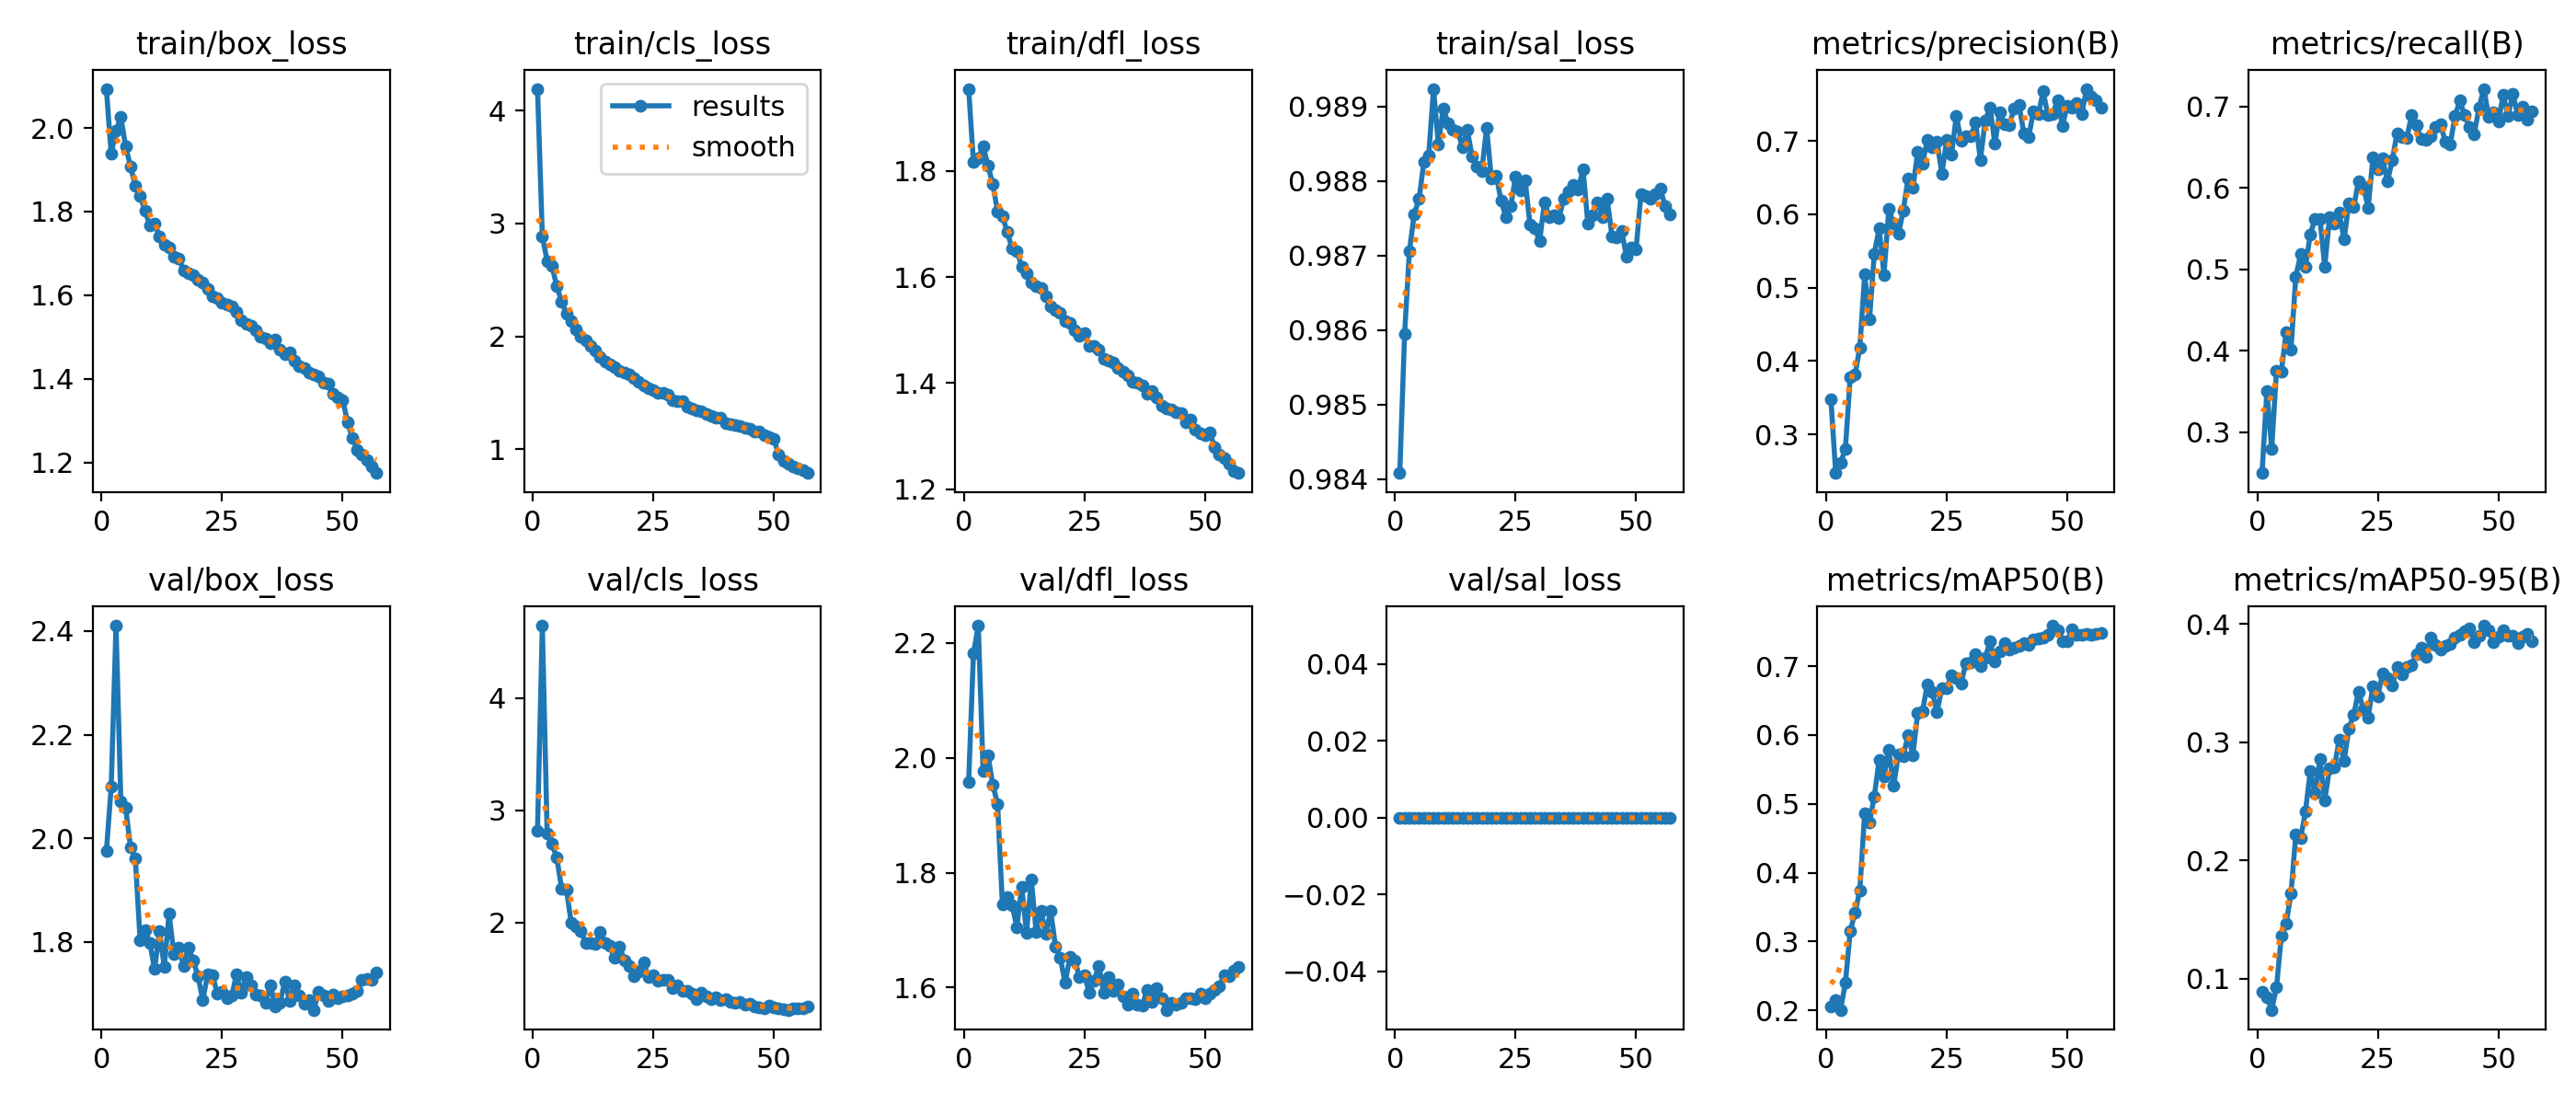

Data behind this chart, as committed beside it:
epoch, time, train/box_loss, train/cls_loss, train/dfl_loss, train/sal_loss, metrics/precision(B), metrics/recall(B), metrics/mAP50(B), metrics/mAP50-95(B), val/box_loss, val/cls_loss, val/dfl_loss, val/sal_loss, lr/pg0, lr/pg1, lr/pg2
1, 139.4, 2.093, 4.192, 1.955, 0.9841, 0.3476, 0.2499, 0.2054, 0.08869, 1.975, 2.82, 1.958, 0, 0.003326, 0.003326, 0.07007
2, 252.8, 1.938, 2.889, 1.817, 0.9859, 0.2474, 0.3511, 0.2147, 0.08444, 2.099, 4.643, 2.181, 0, 0.006549, 0.006549, 0.03996
3, 366.1, 1.994, 2.665, 1.824, 0.9871, 0.2608, 0.2794, 0.2007, 0.07369, 2.41, 2.791, 2.23, 0, 0.009663, 0.009663, 0.009737
4, 479.2, 2.026, 2.623, 1.847, 0.9876, 0.2807, 0.3758, 0.2398, 0.09286, 2.072, 2.7, 1.977, 0, 0.009505, 0.009505, 0.009505
5, 592, 1.956, 2.443, 1.811, 0.9878, 0.3775, 0.3743, 0.3149, 0.1362, 2.058, 2.579, 2.005, 0, 0.00934, 0.00934, 0.00934
6, 705.1, 1.908, 2.307, 1.775, 0.9883, 0.3815, 0.4228, 0.3418, 0.1465, 1.983, 2.303, 1.953, 0, 0.009175, 0.009175, 0.009175
7, 818.2, 1.862, 2.203, 1.724, 0.9883, 0.4186, 0.4018, 0.3744, 0.1722, 1.962, 2.294, 1.92, 0, 0.00901, 0.00901, 0.00901
8, 931.4, 1.836, 2.135, 1.715, 0.9892, 0.518, 0.4912, 0.4867, 0.2216, 1.803, 1.995, 1.744, 0, 0.008845, 0.008845, 0.008845
9, 1044, 1.802, 2.064, 1.685, 0.9885, 0.4566, 0.5185, 0.4736, 0.2187, 1.823, 1.969, 1.757, 0, 0.00868, 0.00868, 0.00868
10, 1157, 1.767, 1.994, 1.654, 0.989, 0.5466, 0.5029, 0.511, 0.2415, 1.799, 1.921, 1.743, 0, 0.008515, 0.008515, 0.008515
11, 1271, 1.77, 1.968, 1.649, 0.9888, 0.581, 0.5431, 0.5642, 0.2753, 1.747, 1.815, 1.705, 0, 0.00835, 0.00835, 0.00835
12, 1384, 1.741, 1.916, 1.62, 0.9887, 0.5178, 0.5624, 0.5397, 0.2566, 1.821, 1.817, 1.775, 0, 0.008185, 0.008185, 0.008185
13, 1498, 1.721, 1.873, 1.607, 0.9887, 0.6071, 0.562, 0.5779, 0.2858, 1.752, 1.814, 1.696, 0, 0.00802, 0.00802, 0.00802
14, 1613, 1.713, 1.821, 1.589, 0.9885, 0.5873, 0.5035, 0.5259, 0.2508, 1.855, 1.917, 1.787, 0, 0.007855, 0.007855, 0.007855
15, 1727, 1.693, 1.779, 1.582, 0.9887, 0.5732, 0.5642, 0.5722, 0.2782, 1.777, 1.817, 1.697, 0, 0.00769, 0.00769, 0.00769
16, 1841, 1.688, 1.754, 1.579, 0.9883, 0.6049, 0.5567, 0.5696, 0.2789, 1.789, 1.793, 1.733, 0, 0.007525, 0.007525, 0.007525
17, 1955, 1.66, 1.726, 1.564, 0.9882, 0.6493, 0.5699, 0.6, 0.3022, 1.754, 1.683, 1.694, 0, 0.00736, 0.00736, 0.00736
18, 2068, 1.652, 1.695, 1.545, 0.9881, 0.636, 0.5368, 0.5708, 0.2839, 1.79, 1.788, 1.734, 0, 0.007195, 0.007195, 0.007195
19, 2182, 1.649, 1.679, 1.538, 0.9887, 0.6855, 0.5808, 0.6322, 0.3114, 1.765, 1.664, 1.672, 0, 0.00703, 0.00703, 0.00703
20, 2295, 1.638, 1.664, 1.533, 0.988, 0.6692, 0.576, 0.635, 0.3232, 1.733, 1.617, 1.652, 0, 0.006865, 0.006865, 0.006865
21, 2408, 1.63, 1.631, 1.516, 0.9881, 0.7018, 0.6087, 0.6738, 0.3427, 1.688, 1.521, 1.608, 0, 0.0067, 0.0067, 0.0067
22, 2523, 1.616, 1.596, 1.513, 0.9877, 0.6913, 0.6016, 0.6621, 0.3279, 1.737, 1.567, 1.653, 0, 0.006535, 0.006535, 0.006535
23, 2636, 1.597, 1.566, 1.5, 0.9875, 0.6992, 0.5756, 0.6338, 0.3211, 1.736, 1.648, 1.648, 0, 0.00637, 0.00637, 0.00637
24, 2749, 1.592, 1.543, 1.49, 0.9877, 0.6553, 0.6375, 0.6681, 0.3475, 1.701, 1.513, 1.618, 0, 0.006205, 0.006205, 0.006205
25, 2863, 1.582, 1.526, 1.494, 0.9881, 0.7014, 0.623, 0.6679, 0.3389, 1.704, 1.529, 1.622, 0, 0.00604, 0.00604, 0.00604
26, 2977, 1.577, 1.5, 1.47, 0.9879, 0.6813, 0.6361, 0.687, 0.358, 1.692, 1.479, 1.591, 0, 0.005875, 0.005875, 0.005875
27, 3090, 1.572, 1.502, 1.47, 0.988, 0.734, 0.6079, 0.6827, 0.3538, 1.696, 1.493, 1.612, 0, 0.00571, 0.00571, 0.00571
28, 3204, 1.559, 1.482, 1.463, 0.9874, 0.7002, 0.6339, 0.6749, 0.348, 1.738, 1.494, 1.638, 0, 0.005545, 0.005545, 0.005545
29, 3317, 1.541, 1.437, 1.446, 0.9874, 0.7071, 0.6675, 0.7047, 0.3637, 1.703, 1.417, 1.591, 0, 0.00538, 0.00538, 0.00538
30, 3430, 1.532, 1.427, 1.442, 0.9872, 0.7061, 0.6619, 0.7054, 0.3572, 1.732, 1.439, 1.619, 0, 0.005215, 0.005215, 0.005215
31, 3544, 1.527, 1.424, 1.439, 0.9877, 0.7249, 0.661, 0.7177, 0.3636, 1.717, 1.39, 1.595, 0, 0.00505, 0.00505, 0.00505
32, 3657, 1.516, 1.379, 1.429, 0.9875, 0.6744, 0.6891, 0.7006, 0.3647, 1.699, 1.393, 1.605, 0, 0.004885, 0.004885, 0.004885
33, 3771, 1.501, 1.362, 1.422, 0.9875, 0.7283, 0.6775, 0.7126, 0.3747, 1.697, 1.37, 1.585, 0, 0.00472, 0.00472, 0.00472
34, 3885, 1.496, 1.343, 1.415, 0.9875, 0.7453, 0.6603, 0.7358, 0.3795, 1.683, 1.314, 1.57, 0, 0.004555, 0.004555, 0.004555
35, 3999, 1.486, 1.336, 1.402, 0.9878, 0.6959, 0.6595, 0.7069, 0.3721, 1.717, 1.376, 1.59, 0, 0.00439, 0.00439, 0.00439
36, 4112, 1.494, 1.314, 1.401, 0.9879, 0.7396, 0.6641, 0.7209, 0.3887, 1.676, 1.34, 1.571, 0, 0.004225, 0.004225, 0.004225
37, 4225, 1.471, 1.294, 1.395, 0.9879, 0.7222, 0.6747, 0.7336, 0.3819, 1.683, 1.317, 1.569, 0, 0.00406, 0.00406, 0.00406
38, 4338, 1.458, 1.281, 1.381, 0.9879, 0.7221, 0.6779, 0.7246, 0.3786, 1.724, 1.335, 1.596, 0, 0.003895, 0.003895, 0.003895
39, 4451, 1.464, 1.281, 1.385, 0.9882, 0.7439, 0.6568, 0.7272, 0.3817, 1.687, 1.308, 1.575, 0, 0.00373, 0.00373, 0.00373
40, 4563, 1.444, 1.232, 1.373, 0.9874, 0.749, 0.6533, 0.7297, 0.3833, 1.716, 1.32, 1.599, 0, 0.003565, 0.003565, 0.003565
41, 4676, 1.43, 1.224, 1.358, 0.9875, 0.7106, 0.6879, 0.7331, 0.3882, 1.697, 1.293, 1.581, 0, 0.0034, 0.0034, 0.0034
42, 4788, 1.426, 1.217, 1.352, 0.9877, 0.7054, 0.7074, 0.731, 0.3904, 1.681, 1.287, 1.561, 0, 0.003235, 0.003235, 0.003235
43, 4900, 1.415, 1.208, 1.35, 0.9875, 0.7404, 0.6893, 0.7382, 0.3935, 1.689, 1.293, 1.574, 0, 0.00307, 0.00307, 0.00307
44, 5013, 1.41, 1.191, 1.345, 0.9878, 0.736, 0.6748, 0.7404, 0.3963, 1.669, 1.27, 1.57, 0, 0.002905, 0.002905, 0.002905
45, 5126, 1.405, 1.183, 1.344, 0.9873, 0.7674, 0.6663, 0.7409, 0.3848, 1.704, 1.276, 1.574, 0, 0.00274, 0.00274, 0.00274
46, 5238, 1.391, 1.156, 1.325, 0.9872, 0.7348, 0.6989, 0.7459, 0.3897, 1.697, 1.256, 1.581, 0, 0.002575, 0.002575, 0.002575
47, 5351, 1.389, 1.159, 1.331, 0.9873, 0.7369, 0.7217, 0.7589, 0.3985, 1.686, 1.247, 1.582, 0, 0.00241, 0.00241, 0.00241
48, 5464, 1.363, 1.128, 1.312, 0.987, 0.7555, 0.6873, 0.7516, 0.3942, 1.698, 1.233, 1.58, 0, 0.002245, 0.002245, 0.002245
49, 5576, 1.355, 1.107, 1.305, 0.9871, 0.7207, 0.6925, 0.7362, 0.3844, 1.692, 1.263, 1.589, 0, 0.00208, 0.00208, 0.00208
50, 5689, 1.349, 1.096, 1.302, 0.9871, 0.7477, 0.6817, 0.7358, 0.3891, 1.695, 1.249, 1.582, 0, 0.001915, 0.001915, 0.001915
51, 5799, 1.297, 0.9517, 1.307, 0.9878, 0.745, 0.7141, 0.7538, 0.3949, 1.698, 1.233, 1.589, 0, 0.00175, 0.00175, 0.00175
52, 5908, 1.258, 0.8955, 1.28, 0.9878, 0.7513, 0.6886, 0.7453, 0.3901, 1.701, 1.227, 1.597, 0, 0.001585, 0.001585, 0.001585
53, 6017, 1.23, 0.8716, 1.265, 0.9878, 0.736, 0.7158, 0.7457, 0.3896, 1.706, 1.223, 1.603, 0, 0.00142, 0.00142, 0.00142
54, 6126, 1.219, 0.8509, 1.258, 0.9878, 0.771, 0.6894, 0.7462, 0.3835, 1.728, 1.24, 1.622, 0, 0.001255, 0.001255, 0.001255
55, 6235, 1.206, 0.8317, 1.248, 0.9879, 0.7607, 0.6999, 0.7449, 0.3888, 1.728, 1.237, 1.62, 0, 0.00109, 0.00109, 0.00109
56, 6344, 1.19, 0.8164, 1.233, 0.9877, 0.7555, 0.6835, 0.747, 0.3913, 1.727, 1.236, 1.629, 0, 0.000925, 0.000925, 0.000925
57, 6453, 1.175, 0.7908, 1.231, 0.9876, 0.7453, 0.694, 0.7478, 0.3852, 1.741, 1.249, 1.636, 0, 0.00076, 0.00076, 0.00076
